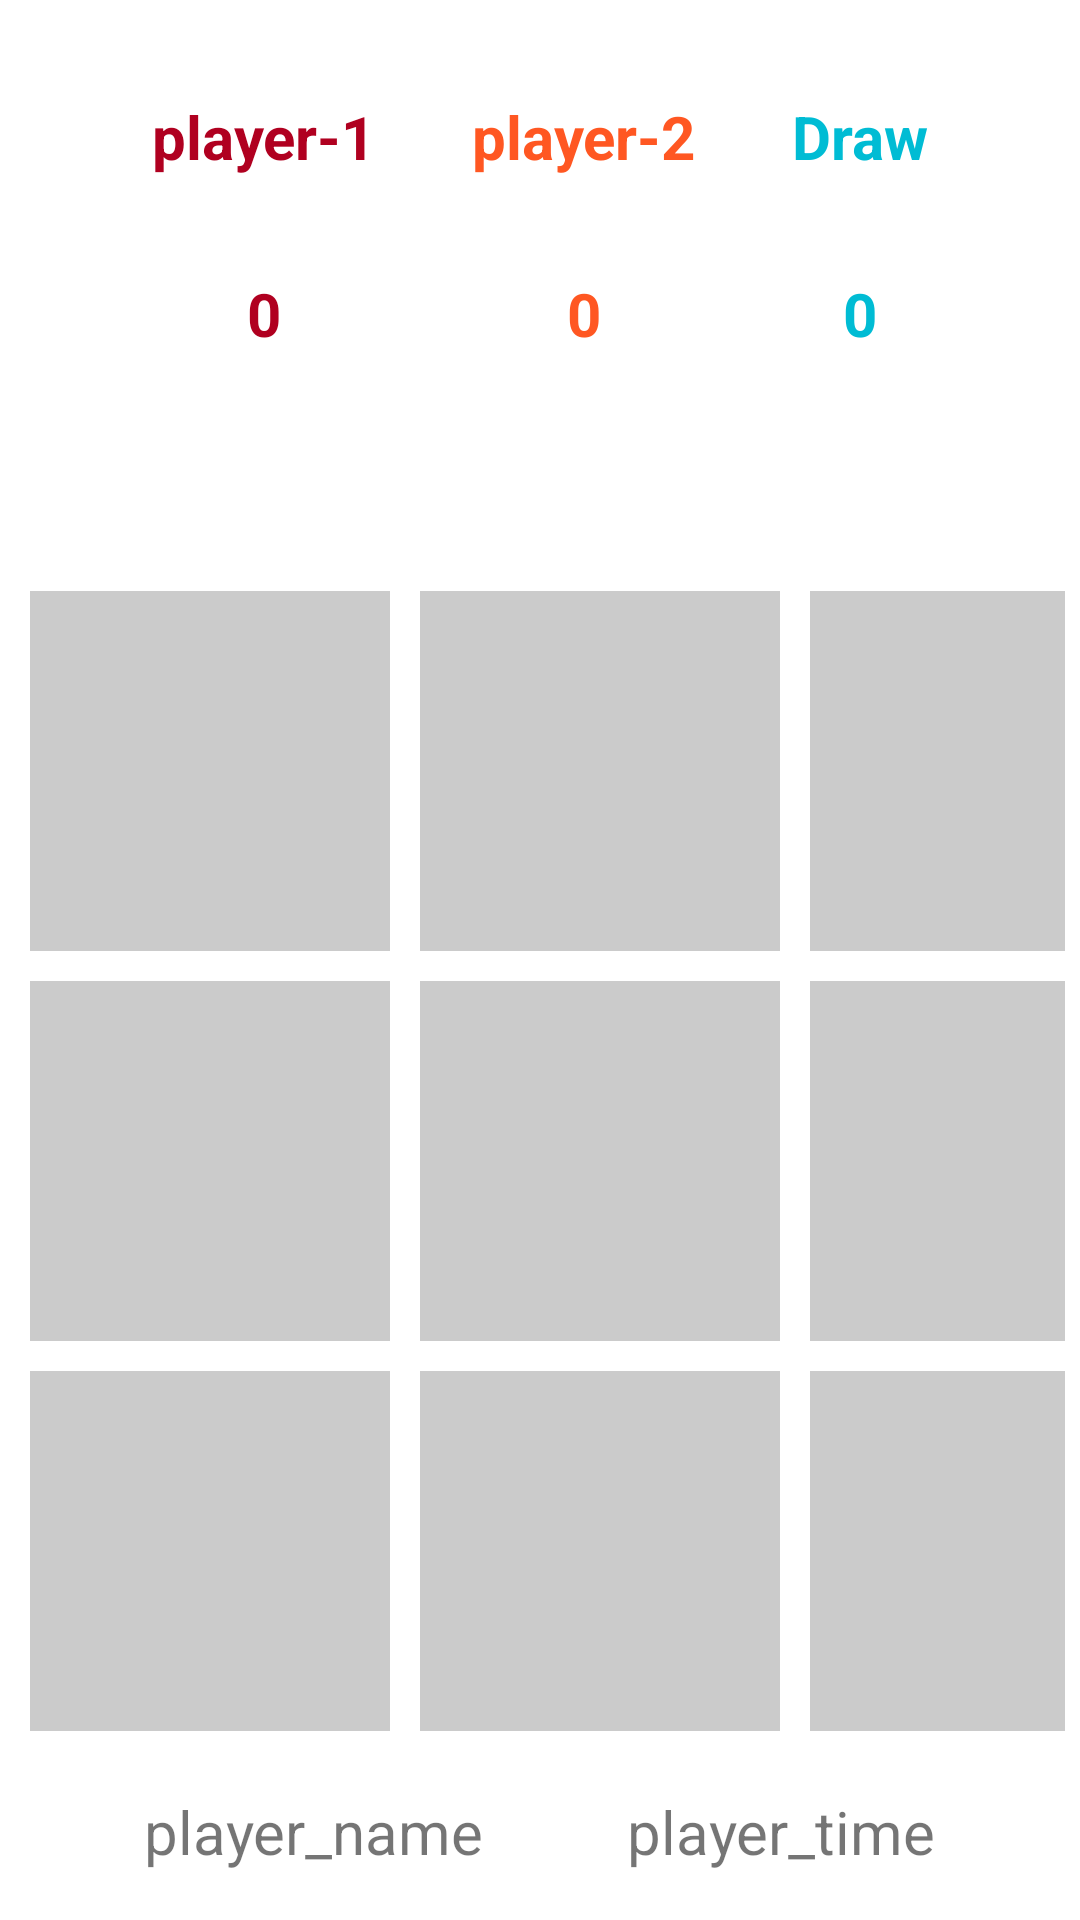

Layout XML and referenced resources for this Android screen:
<!-- AndroidManifest.xml: application theme Theme.TicTacToeMukul -->
<!-- res/layout/activity_main.xml -->
<?xml version="1.0" encoding="utf-8"?>
<androidx.constraintlayout.widget.ConstraintLayout xmlns:android="http://schemas.android.com/apk/res/android"
    xmlns:app="http://schemas.android.com/apk/res-auto"
    xmlns:tools="http://schemas.android.com/tools"
    android:layout_width="match_parent"
    android:layout_height="match_parent"
    tools:context=".MainActivity">

    <GridLayout
        android:layout_marginTop="16dp"
        android:id="@+id/scoreGrid"
        android:layout_width="wrap_content"
        android:layout_height="wrap_content"
        android:columnCount="3"
        android:rowCount="2"
        app:layout_constraintTop_toTopOf="parent"
        app:layout_constraintEnd_toEndOf="parent"
        app:layout_constraintStart_toStartOf="parent">

        <TextView
            android:layout_width="wrap_content"
            android:layout_height="wrap_content"
            android:textStyle="bold"
            android:text="player-1"
            android:textSize="20sp"
            android:layout_margin="16dp"
            android:textColor="@color/design_default_color_error"
            />
        <TextView
            android:layout_width="wrap_content"
            android:layout_height="wrap_content"
            android:textStyle="bold"
            android:text="player-2"
            android:textSize="20sp"
            android:layout_margin="16dp"
            android:textColor="#FF5722"
            />
        <TextView
            android:layout_width="wrap_content"
            android:layout_height="wrap_content"
            android:textStyle="bold"
            android:text="Draw"
            android:textSize="20sp"
            android:layout_margin="16dp"
            android:textColor="#00BCD4"
            />
        <TextView
            android:layout_width="wrap_content"
            android:layout_height="wrap_content"
            android:textStyle="bold"
            android:layout_gravity="center"
            android:text="0"
            android:textSize="20sp"
            android:layout_margin="16dp"
            android:textColor="@color/design_default_color_error"
            />
        <TextView
            android:layout_gravity="center"
            android:layout_width="wrap_content"
            android:layout_height="wrap_content"
            android:textStyle="bold"
            android:text="0"
            android:textSize="20sp"
            android:layout_margin="16dp"
            android:textColor="#FF5722"
            />
        <TextView
            android:layout_gravity="center"
            android:layout_width="wrap_content"
            android:layout_height="wrap_content"
            android:textStyle="bold"
            android:text="0"
            android:textSize="20sp"
            android:layout_margin="16dp"
            android:textColor="#00BCD4"
            />
    </GridLayout>

    <GridLayout
        android:id="@+id/gridLayout"
        android:layout_width="wrap_content"
        android:layout_height="wrap_content"
        android:columnCount="3"
        android:padding="5dp"
        android:rowCount="3"
        app:layout_constraintBottom_toBottomOf="parent"
        app:layout_constraintLeft_toLeftOf="parent"
        app:layout_constraintRight_toRightOf="parent"
        app:layout_constraintTop_toBottomOf="@+id/scoreGrid">

        <ImageView
            android:layout_width="120dp"
            android:layout_height="120dp"
            android:layout_margin="5dp"
            android:alpha="0.2"
            android:background="#000000"
            android:onClick="onTapImage"
            android:tag="0" />

        <ImageView
            android:layout_width="120dp"
            android:layout_height="120dp"
            android:layout_margin="5dp"
            android:alpha="0.2"
            android:background="#000000"
            android:onClick="onTapImage"
            android:tag="1" />

        <ImageView
            android:layout_width="120dp"
            android:layout_height="120dp"
            android:layout_margin="5dp"
            android:alpha="0.2"
            android:background="#000000"
            android:onClick="onTapImage"
            android:tag="2" />

        <ImageView
            android:layout_width="120dp"
            android:layout_height="120dp"
            android:layout_margin="5dp"
            android:alpha="0.2"
            android:background="#000000"
            android:onClick="onTapImage"
            android:tag="3" />

        <ImageView
            android:layout_width="120dp"
            android:layout_height="120dp"
            android:layout_margin="5dp"
            android:alpha="0.2"
            android:background="#000000"
            android:onClick="onTapImage"
            android:tag="4" />

        <ImageView
            android:layout_width="120dp"
            android:layout_height="120dp"
            android:layout_margin="5dp"
            android:alpha="0.2"
            android:background="#000000"
            android:onClick="onTapImage"
            android:tag="5" />

        <ImageView
            android:layout_width="120dp"
            android:layout_height="120dp"
            android:layout_margin="5dp"
            android:alpha="0.2"
            android:background="#000000"
            android:onClick="onTapImage"
            android:tag="6" />

        <ImageView
            android:layout_width="120dp"
            android:layout_height="120dp"
            android:layout_margin="5dp"
            android:alpha="0.2"
            android:background="#000000"
            android:onClick="onTapImage"
            android:tag="7" />

        <ImageView
            android:layout_width="120dp"
            android:layout_height="120dp"
            android:layout_margin="5dp"
            android:alpha="0.2"
            android:background="#000000"
            android:onClick="onTapImage"
            android:tag="8" />
    </GridLayout>

    <TextView
        android:id="@+id/playerName"
        android:layout_width="wrap_content"
        android:layout_height="wrap_content"
        android:layout_marginBottom="16dp"
        android:text="player_name"
        android:textSize="20sp"
        app:layout_constraintBottom_toBottomOf="parent"
        app:layout_constraintEnd_toStartOf="@+id/playerTime"
        app:layout_constraintStart_toStartOf="parent" />
    <TextView
        android:id="@+id/playerTime"
        android:layout_width="wrap_content"
        android:layout_height="wrap_content"
        android:text="player_time"
        app:layout_constraintStart_toEndOf="@id/playerName"
        app:layout_constraintBottom_toBottomOf="parent"
        app:layout_constraintEnd_toEndOf="parent"
        android:textSize="20sp"
        android:layout_marginBottom="16dp"
        />


</androidx.constraintlayout.widget.ConstraintLayout>
<!-- resources referenced by this layout -->
<resources>
  <style name="Theme.TicTacToeMukul" parent="Theme.MaterialComponents.DayNight.DarkActionBar">
          
          <item name="colorPrimary">@color/purple_500</item>
          <item name="colorPrimaryVariant">@color/black</item>
          <item name="colorOnPrimary">@color/white</item>
          
          <item name="colorSecondary">@color/teal_200</item>
          <item name="colorSecondaryVariant">@color/teal_700</item>
          <item name="colorOnSecondary">@color/black</item>
          
          <item name="android:statusBarColor" tools:targetApi="l">?attr/colorPrimaryVariant</item>
          
      </style>
  <!-- not gathered from this repository: default colours our renderer supplied (Android Studio template values) -->
  <color name="purple_500">#FF6200EE</color>
  <color name="teal_200">#FF03DAC5</color>
  <color name="teal_700">#FF018786</color>
  <color name="black">#FF000000</color>
  <color name="white">#FFFFFFFF</color>
</resources>
